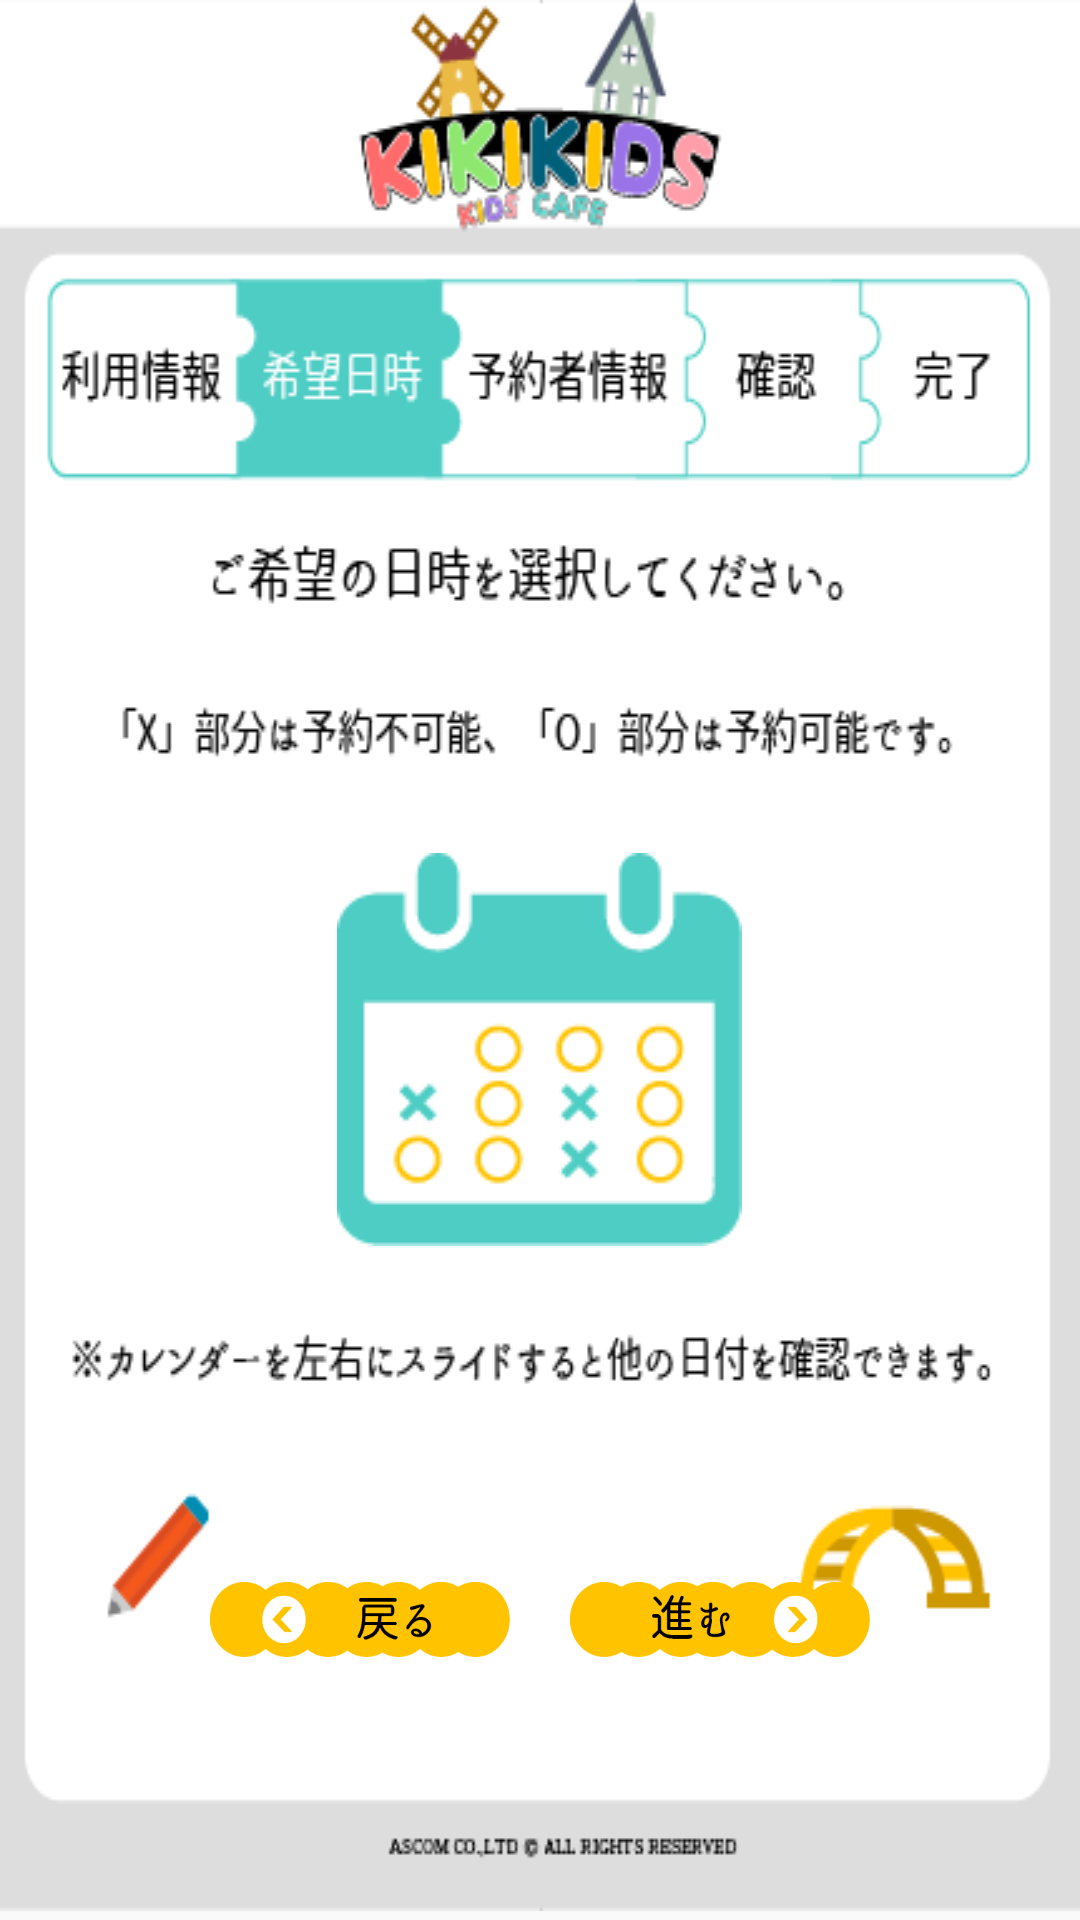

The Android layout XML behind this screen, and the referenced resources:
<!-- AndroidManifest.xml: application theme AppTheme -->
<!-- res/layout/reserve_date.xml -->
<?xml version="1.0" encoding="utf-8"?>
<RelativeLayout
    xmlns:android="http://schemas.android.com/apk/res/android"
    android:layout_width="match_parent"
    android:layout_height="match_parent"
    android:orientation="vertical"
    android:layout_gravity="center"
    >

    <FrameLayout
        android:layout_width="match_parent"
        android:layout_height="match_parent"

        >


        <ImageView
            android:layout_width="wrap_content"
            android:layout_height="wrap_content"
            android:background="@drawable/reserve_date_layout"
            />


        <Button
            android:layout_width="wrap_content"
            android:layout_height="wrap_content"
            android:background="@drawable/calendar"
            android:layout_gravity="center"
            android:layout_marginTop="30dp"
            />

        <Button
            android:id="@+id/reserveBtn"
            android:layout_width="100dp"
            android:layout_height="25dp"
            android:layout_gravity="center"
            android:layout_marginTop="220dp"
            android:layout_marginLeft="60dp"
            android:background="@drawable/susumu_button"
            />

        <Button
            android:id="@+id/reserve_back_Btn"
            android:layout_width="100dp"
            android:layout_height="25dp"
            android:layout_gravity="center"
            android:layout_marginTop="220dp"
            android:layout_marginRight="60dp"
            android:background="@drawable/modoru_button"
            />


    </FrameLayout>



</RelativeLayout>
<!-- resources referenced by this layout -->
<resources>
  <!-- drawable calendar: png bitmap (drawable, 3367 bytes) -->
  <!-- drawable modoru_button: png bitmap (drawable, 5314 bytes) -->
  <!-- drawable reserve_date_layout: png bitmap (drawable, 29967 bytes) -->
  <!-- drawable susumu_button: png bitmap (drawable, 5503 bytes) -->
  <style name="AppTheme" parent="Base.Theme.AppCompat.Light.DarkActionBar">
          
          <item name="colorPrimary">#4ecdc4</item>
          <item name="colorPrimaryDark">@color/colorPrimaryDark</item>
          <item name="colorAccent">@color/colorAccent</item>
      </style>
  <!-- not gathered from this repository: default colours our renderer supplied (Android Studio template values) -->
  <color name="colorPrimaryDark">#FF3700B3</color>
  <color name="colorAccent">#FF03DAC5</color>
</resources>
